Run: headless pygame with SDL's dummy video driver; simulated clock (each Clock.tick advances the game by its frame time, no real sleeping); random seed 0; keys injected as events and as key.get_pressed() state; no mouse input.
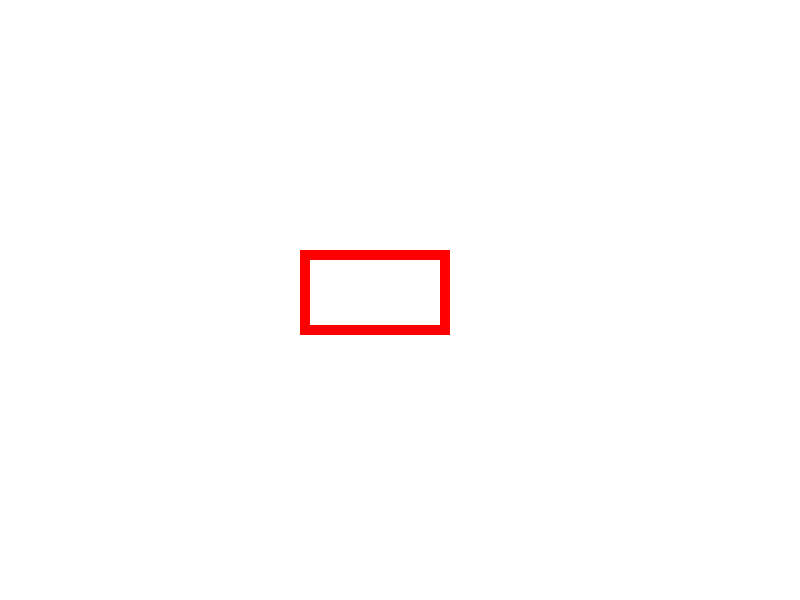
Frame 1 of 4 · flips 1–60 · no input
Frame 2 of 4 · flips 61–180 · tapped SPACE, RETURN · held RIGHT (→), D · screen unchanged from frame 1, image omitted
Frame 3 of 4 · flips 181–300 · held DOWN (↓), S · screen unchanged from frame 2, image omitted
Frame 4 of 4 · flips 301–420 · held LEFT (←), A, UP (↑), W · screen unchanged from frame 3, image omitted

The pygame program that drew these frames:

import pygame as pg
# import sys

FPS = 60
width = 800   #   длина и ширина окна
height = 600
x = 300     #  координаты верхней точки квадрата
y = 250


# clock = pg.time.Clock()
sc = pg.display.set_mode((width, height))  #Создание И настройка размеров экрана

sc.fill((255, 255, 255))  #Заливаем экран белым цветом

game = True
while game:
    for event in pg.event.get():
        print(event)
        if event.type == pg.QUIT:
            game = False

    pg.display.update()    #  обновление экрана
    pg.draw.rect(sc, (255, 0, 0), (x, y, 150, 85), 10)
pg.quit()
